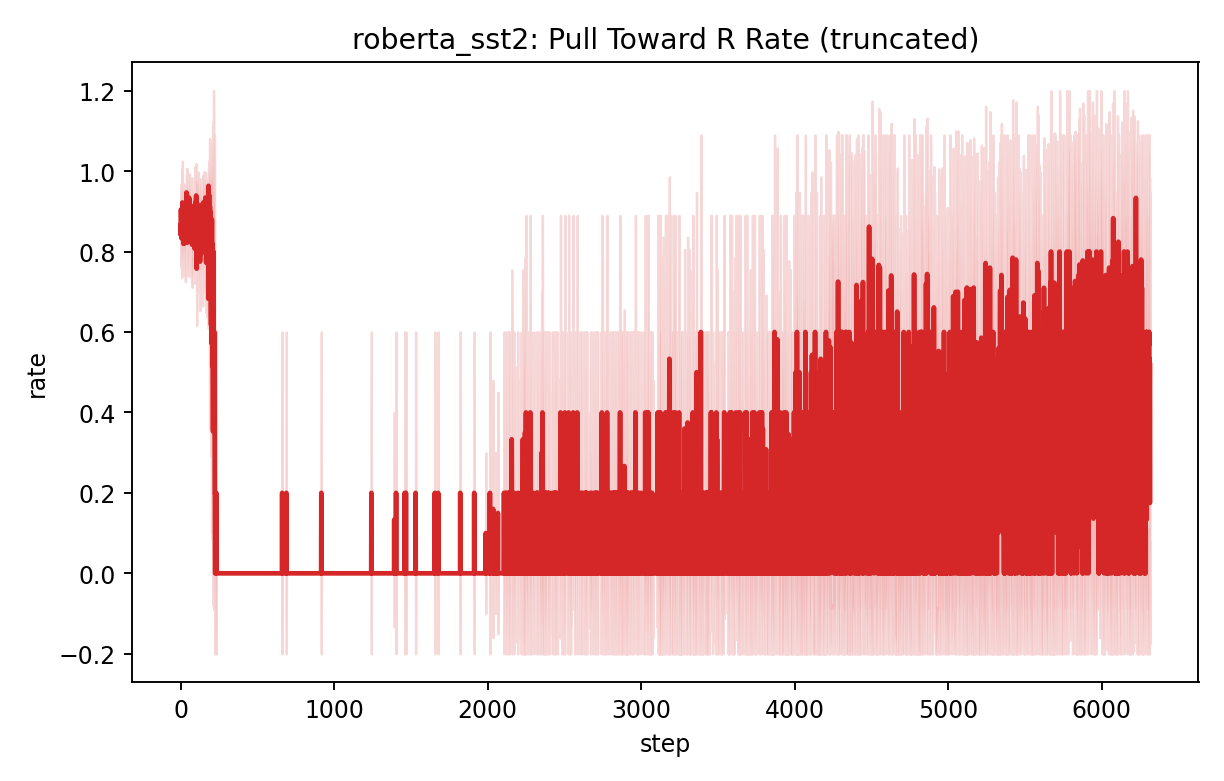

Values plotted in this chart, from the file beside it:
step, mean, std, var, n
1, 0.8639, 0.103, 0.01061, 5
2, 0.8401, 0.06513, 0.004242, 5
3, 0.9046, 0.05952, 0.003543, 5
4, 0.8872, 0.04369, 0.001909, 5
5, 0.8466, 0.06908, 0.004773, 5
6, 0.8943, 0.05047, 0.002547, 5
7, 0.8325, 0.09739, 0.009484, 5
8, 0.8856, 0.06885, 0.00474, 5
9, 0.8999, 0.1042, 0.01086, 5
10, 0.8423, 0.05386, 0.002901, 5
11, 0.8368, 0.04233, 0.001791, 5
12, 0.9219, 0.1031, 0.01062, 5
13, 0.8483, 0.03508, 0.00123, 5
14, 0.8815, 0.0437, 0.00191, 5
15, 0.8466, 0.04146, 0.001719, 5
16, 0.887, 0.05247, 0.002753, 5
17, 0.8861, 0.07364, 0.005423, 5
18, 0.8196, 0.07917, 0.006267, 5
19, 0.835, 0.0477, 0.002275, 5
20, 0.8719, 0.06403, 0.0041, 5
21, 0.8623, 0.06805, 0.004631, 5
22, 0.903, 0.06504, 0.004231, 5
23, 0.8699, 0.03854, 0.001485, 5
24, 0.8771, 0.04991, 0.002491, 5
25, 0.8197, 0.05282, 0.00279, 5
26, 0.8537, 0.09247, 0.00855, 5
27, 0.9197, 0.0395, 0.00156, 5
28, 0.9138, 0.02145, 0.0004601, 5
29, 0.8382, 0.05345, 0.002857, 5
30, 0.8771, 0.05581, 0.003115, 5
31, 0.8484, 0.1109, 0.0123, 5
32, 0.8337, 0.1086, 0.0118, 5
33, 0.8773, 0.05059, 0.002559, 5
34, 0.8785, 0.0553, 0.003058, 5
35, 0.9176, 0.02464, 0.0006071, 5
36, 0.8898, 0.03205, 0.001027, 5
37, 0.8568, 0.06871, 0.004721, 5
38, 0.8947, 0.05317, 0.002827, 5
39, 0.9468, 0.04543, 0.002064, 5
40, 0.8433, 0.06787, 0.004607, 5
41, 0.9432, 0.06394, 0.004089, 5
42, 0.8953, 0.03283, 0.001078, 5
43, 0.9029, 0.07522, 0.005658, 5
44, 0.822, 0.08261, 0.006824, 5
45, 0.8957, 0.07205, 0.005191, 5
46, 0.8685, 0.03899, 0.001521, 5
47, 0.864, 0.05925, 0.00351, 5
48, 0.8847, 0.06818, 0.004649, 5
49, 0.9019, 0.03248, 0.001055, 5
50, 0.8574, 0.04349, 0.001891, 5
51, 0.8341, 0.09385, 0.008808, 5
52, 0.8461, 0.07783, 0.006058, 5
53, 0.8488, 0.03694, 0.001364, 5
54, 0.887, 0.07559, 0.005713, 5
55, 0.9026, 0.03422, 0.001171, 5
56, 0.8594, 0.1022, 0.01045, 5
57, 0.9332, 0.04623, 0.002137, 5
58, 0.9151, 0.07802, 0.006087, 5
59, 0.9078, 0.05564, 0.003095, 5
60, 0.8973, 0.02436, 0.0005937, 5
... 6,255 more rows
